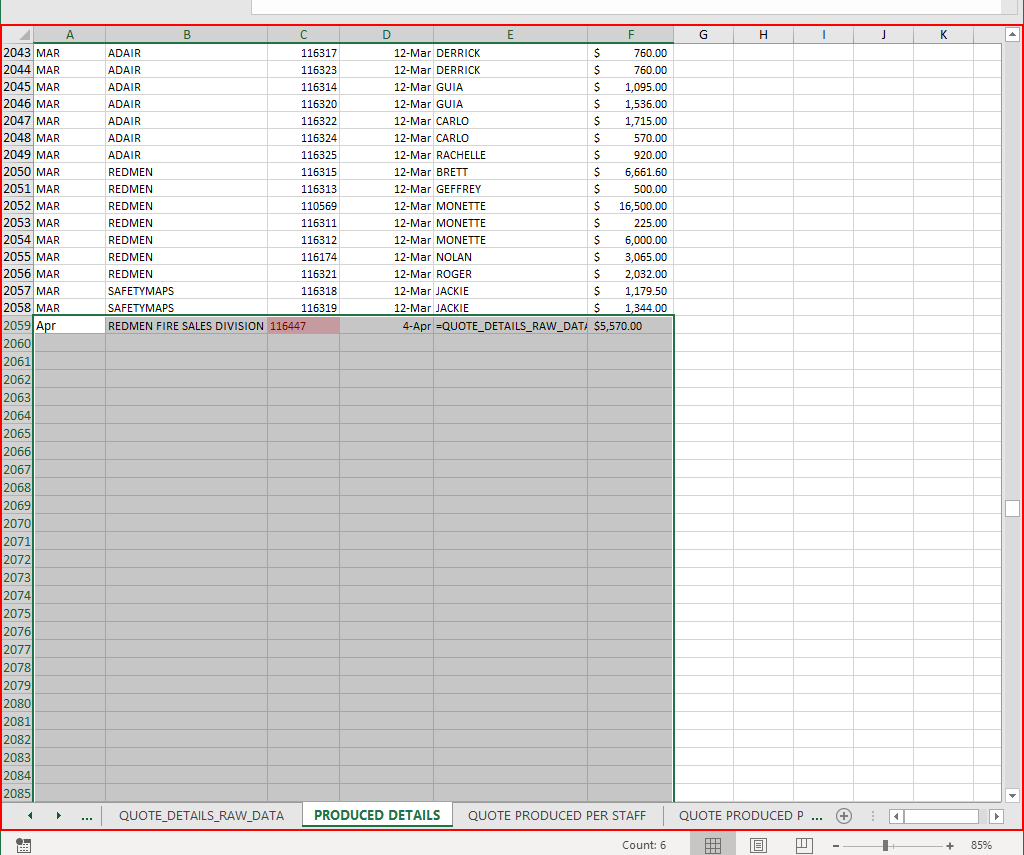
Workflow: ExcelAUto

Step 1: type a value into the element in window 'FY2019 SALES.xlsx - Saved' (excel.exe)

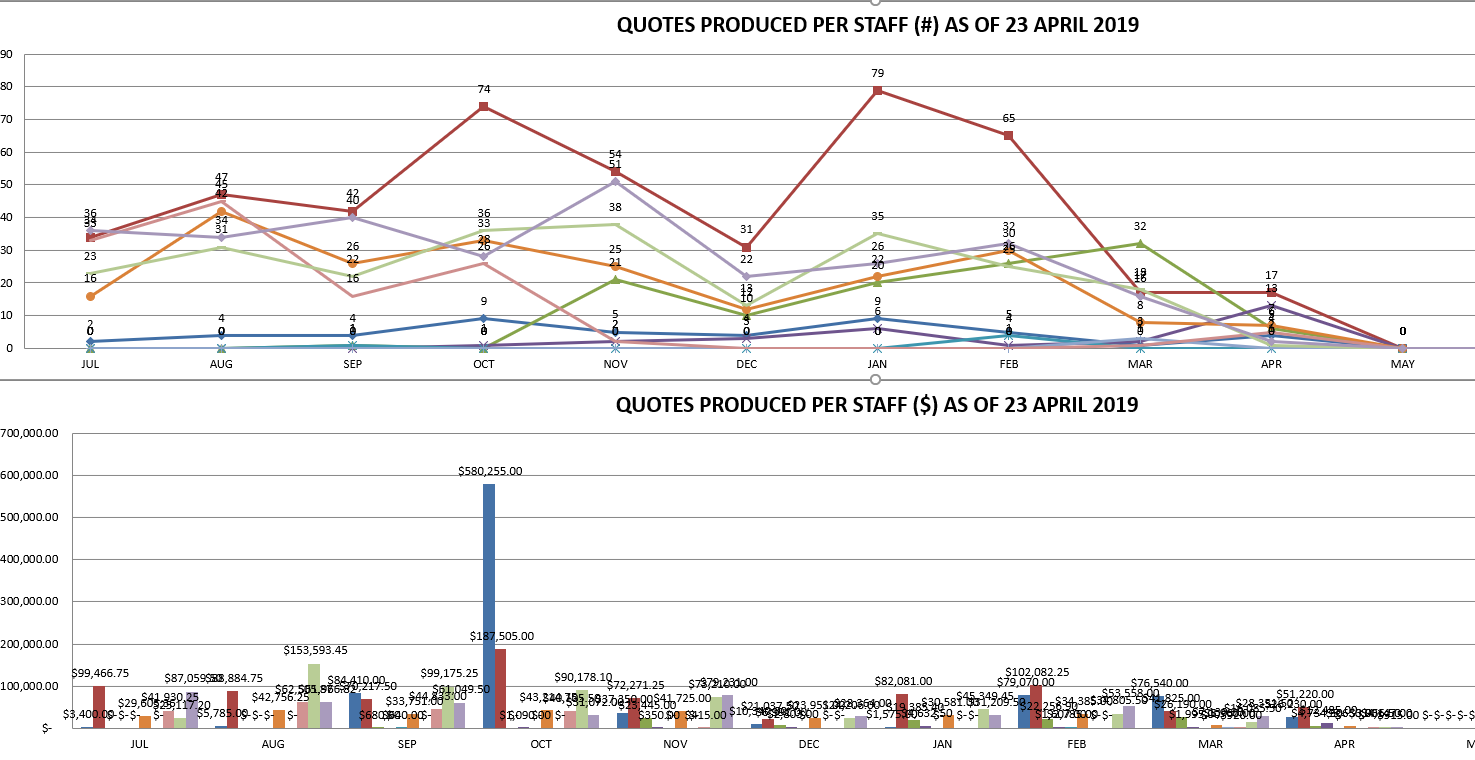
Step 2: screenshot-of of the element in window 'FY2019 SALES.xlsx - Excel' (excel.exe)

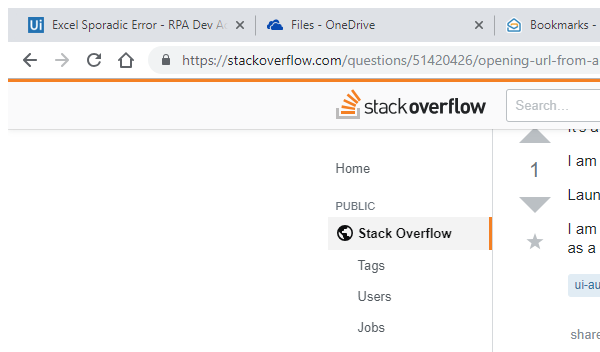
Step 3: Attach Browser 'EXCEL.EXE' in window 'ui automation - opening URL from a file and taking screenshots i*' (chrome.exe)